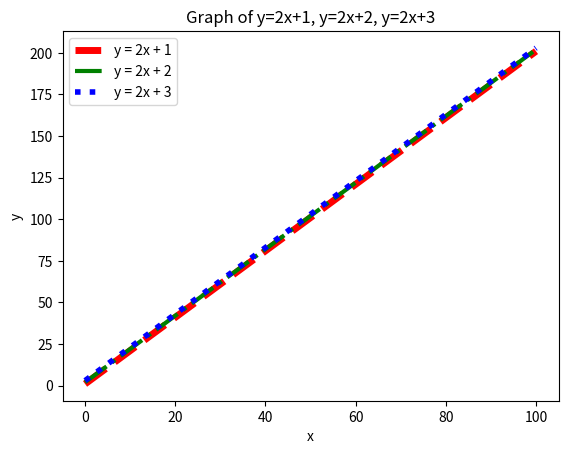

Here is the Python script that generated this plot:
"""

1- Draw the lines  y=2x+1,  y=2x+2,  y=2x+3 in the same figure. Use different drawing colors and line types for your graphs to make them stand out
in black and white. Set the image title and labels for the horizontal and vertical axes.

"""
import matplotlib.pyplot as plt
import numpy as np

x= np.linspace(0,100,20)
y1= 2*x + 1
plt.plot(x,y1, color="red", linestyle="--",linewidth=5,label="y = 2x + 1")

y2= 2*x + 2
plt.plot(x,y2, color="green", linestyle="-.",linewidth=3, label="y = 2x + 2")

y3= 2*x + 3
print(y3)
plt.plot(x,y3, color="blue", linestyle=":",linewidth=4,label="y = 2x + 3")

plt.xlabel('x')
plt.ylabel('y')
plt.title('Graph of y=2x+1, y=2x+2, y=2x+3')
plt.legend()
plt.show()




